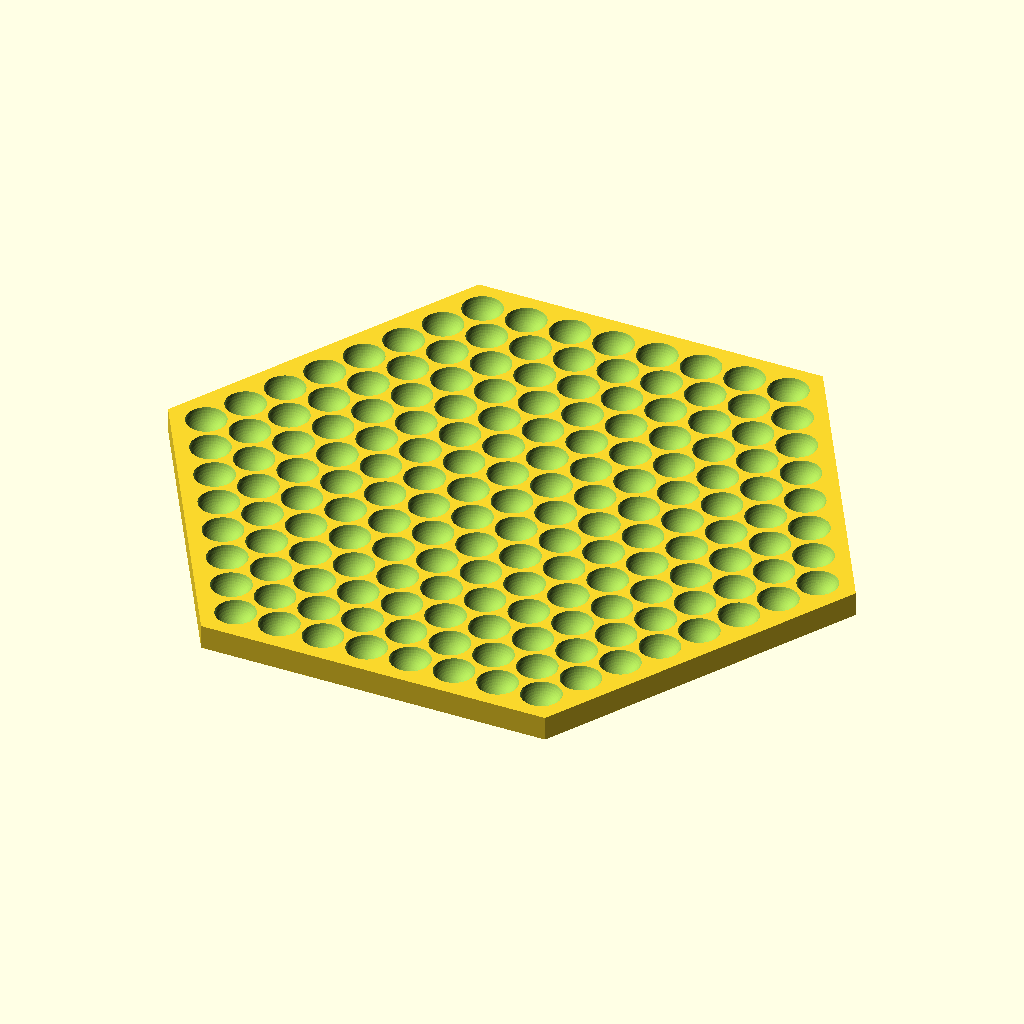
Cell 1 — every parameter at its default value.
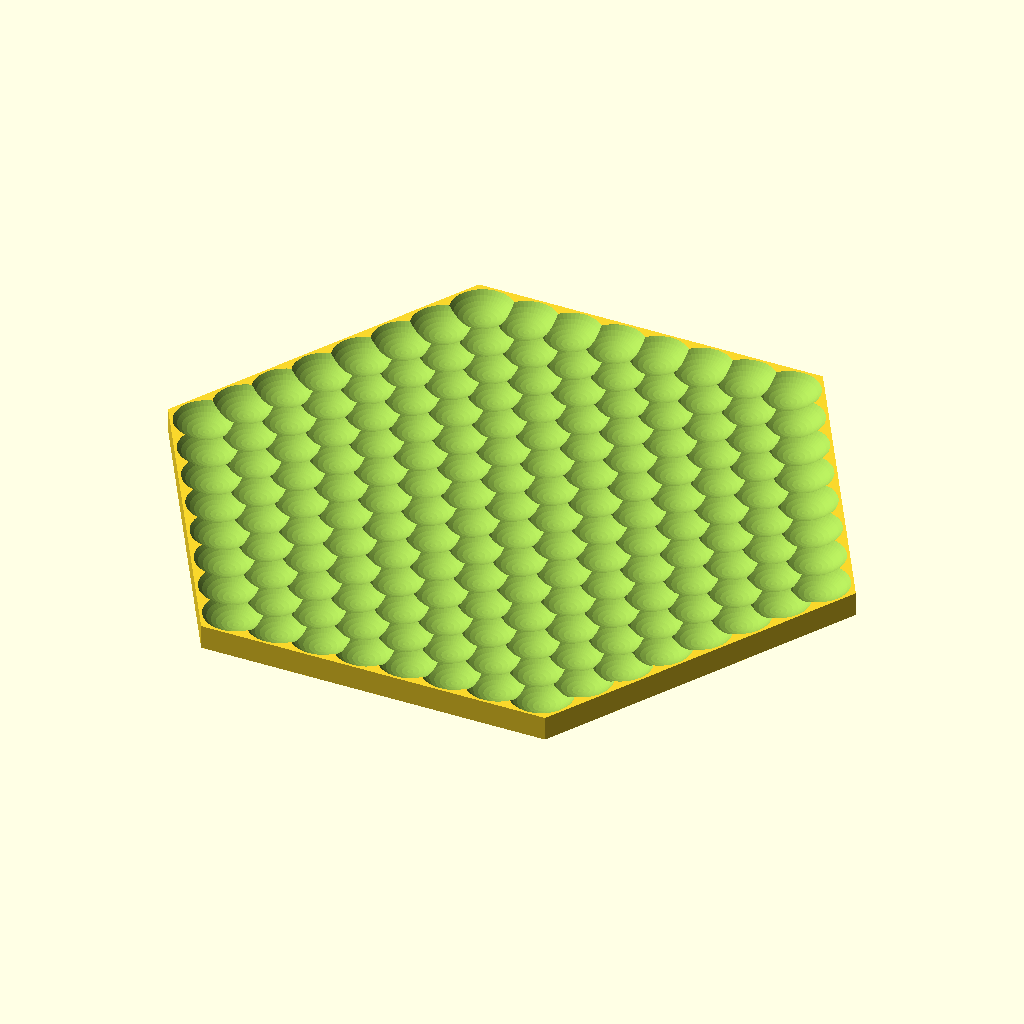
Cell 2: the same model with marble_d = 20.
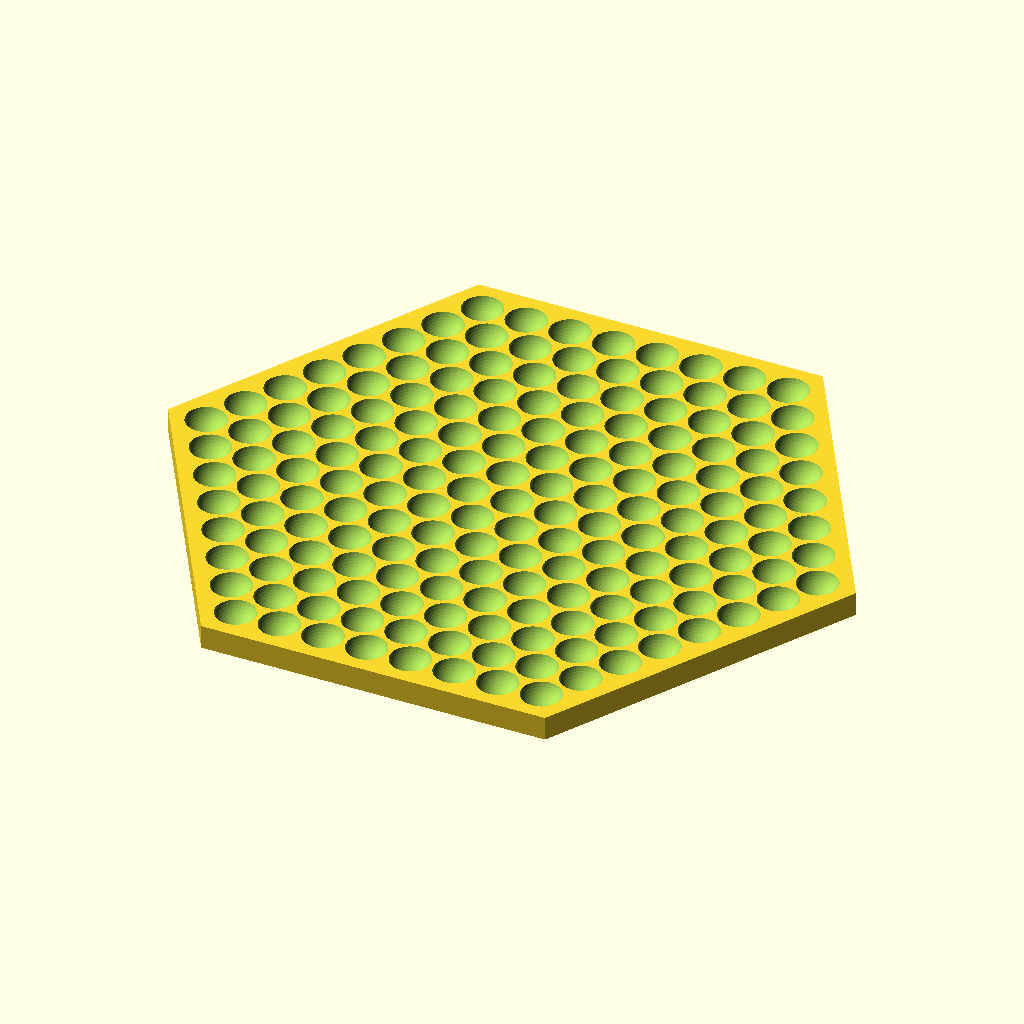
Cell 3 — clearance set to 0.6, the other parameters unchanged.
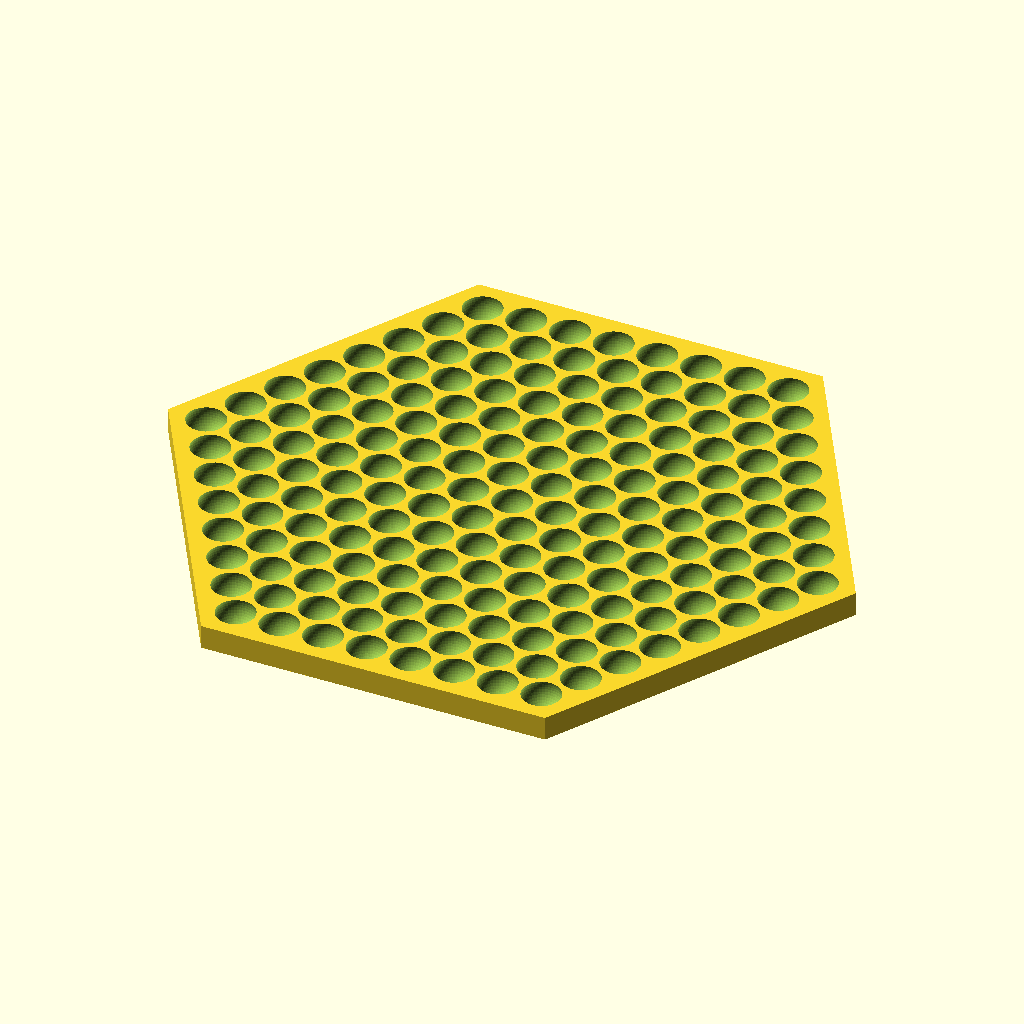
Cell 4: the same model with seat_depth = 7.
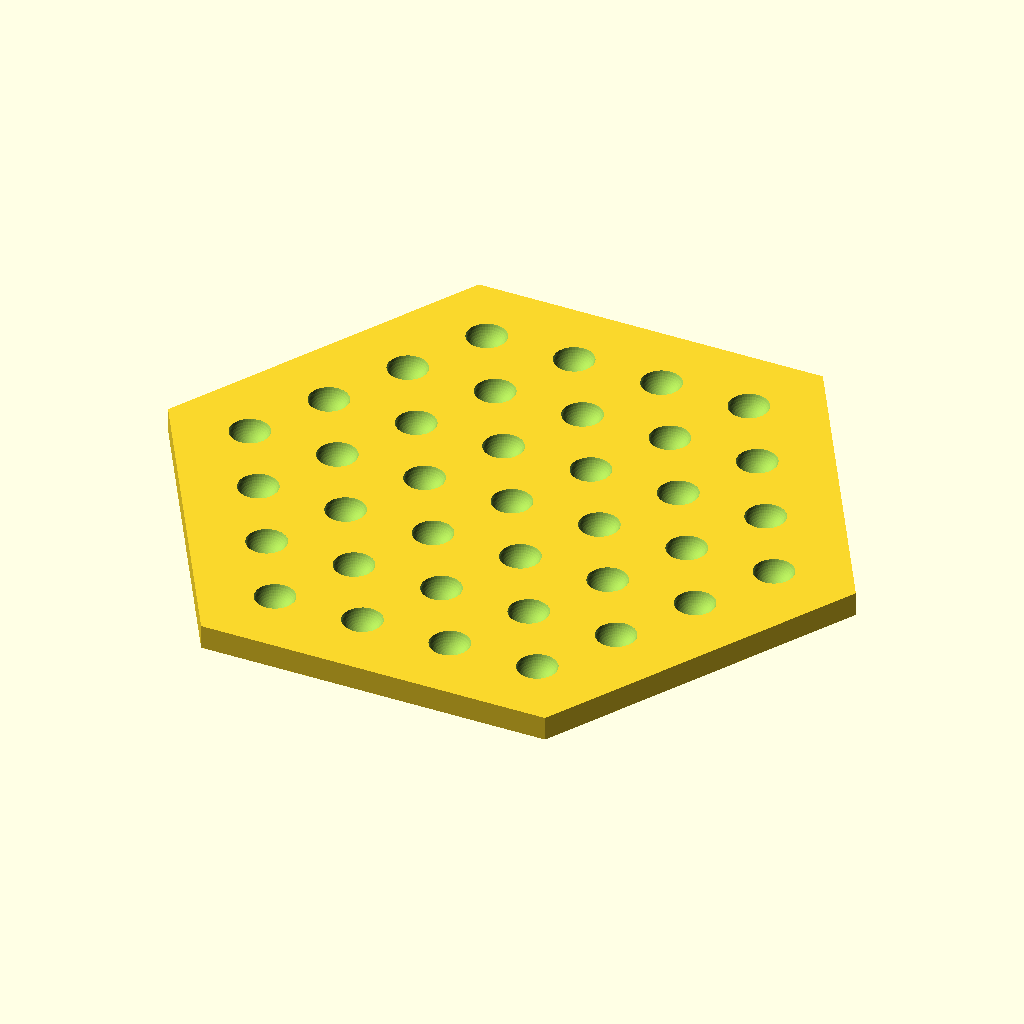
Cell 5 — pitch set to 22, the other parameters unchanged.
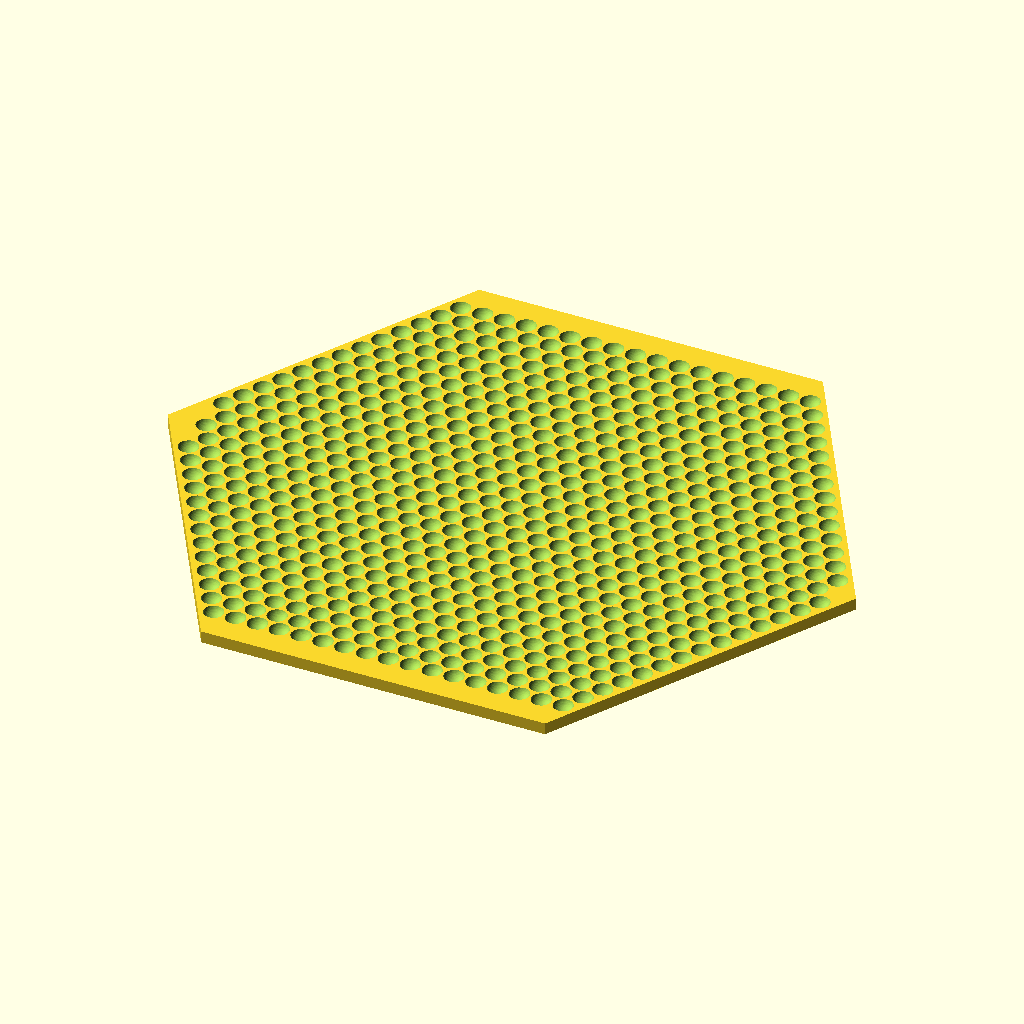
Cell 6: tile_af = 300 (everything else at default).
The same orthographic view direction (rotation 55°, 0°, 25°; colour scheme Cornfield) for every cell, with the view re-fitted per cell, so scale and position can differ between cells.
Source of the model, rainbow_tray/hex_tile.scad:
// ============================================================
// Rainbow Marble Tray - printable hex tile
// One tile of the tabletop glass-bead-rainbow display.
// Print in matte black PETG, seat clear 10 mm (0.39") glass
// marbles in the cups. Tiles butt together edge-to-edge.
// ============================================================

/* [Marble] */
marble_d   = 10.0;   // marble diameter, mm (0.39" = 9.9-10 mm)
clearance  = 0.3;    // extra cup diameter for marble tolerance + print shrink
seat_depth = 3.5;    // how deep the marble sits below the tile surface

/* [Tile] */
pitch       = 11.0;  // center-to-center marble spacing (marble_d + wall)
tile_af     = 150;   // hexagon size across flats, mm (fits 180+ mm beds)
base_t      = 6;     // plate thickness
edge_margin = 6;     // keep cups this far inside the tile edge

/* [Quality] */
$fn = 48;

// ------------------------------------------------------------
seat_d   = marble_d + clearance;
apothem  = tile_af / 2;
hex_r    = apothem / cos(30);          // corner radius of the hexagon
row_h    = pitch * sin(60);            // hex-grid row spacing
a_in     = apothem - edge_margin;      // cups stay inside this apothem

// point-in-hexagon (flat-top hexagon, flats facing +/-Y)
function in_hex(x, y, a) =
    abs(y) <= a &&
    abs(0.866025*x + 0.5*y) <= a &&
    abs(0.866025*x - 0.5*y) <= a;

// all cup centers on a hex lattice, clipped to the inset hexagon
pts = [
    for (iy = [-14:14], ix = [-14:14])
        let (x = ix*pitch + (abs(iy) % 2) * pitch/2,
             y = iy*row_h)
        if (in_hex(x, y, a_in)) [x, y]
];

echo(str("Seats on this tile: ", len(pts)));

difference() {
    cylinder(h = base_t, r = hex_r, $fn = 6);   // flat-top hex plate
    for (p = pts)
        translate([p[0], p[1], base_t + seat_d/2 - seat_depth])
            sphere(d = seat_d);
}
Parameter table extracted from the source (name, type, default, range or options):
marble_d: number, default 10
clearance: number, default 0.3
seat_depth: number, default 3.5
pitch: number, default 11
tile_af: number, default 150
base_t: number, default 6
edge_margin: number, default 6
